Photos from the image-classification dataset "eyes" in the GitHub repository Kyoeun33/yawm1. Its 2 classes are: closed, open.

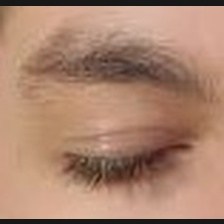
Label: closed

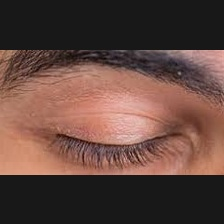
Label: closed

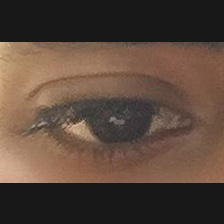
Label: open

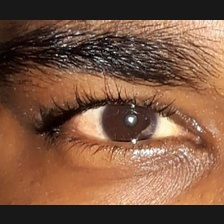
Label: open

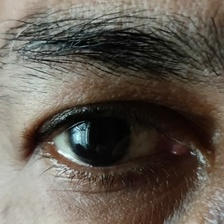
Label: open

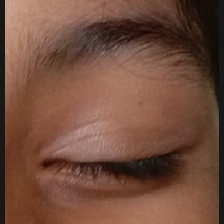
Label: closed
